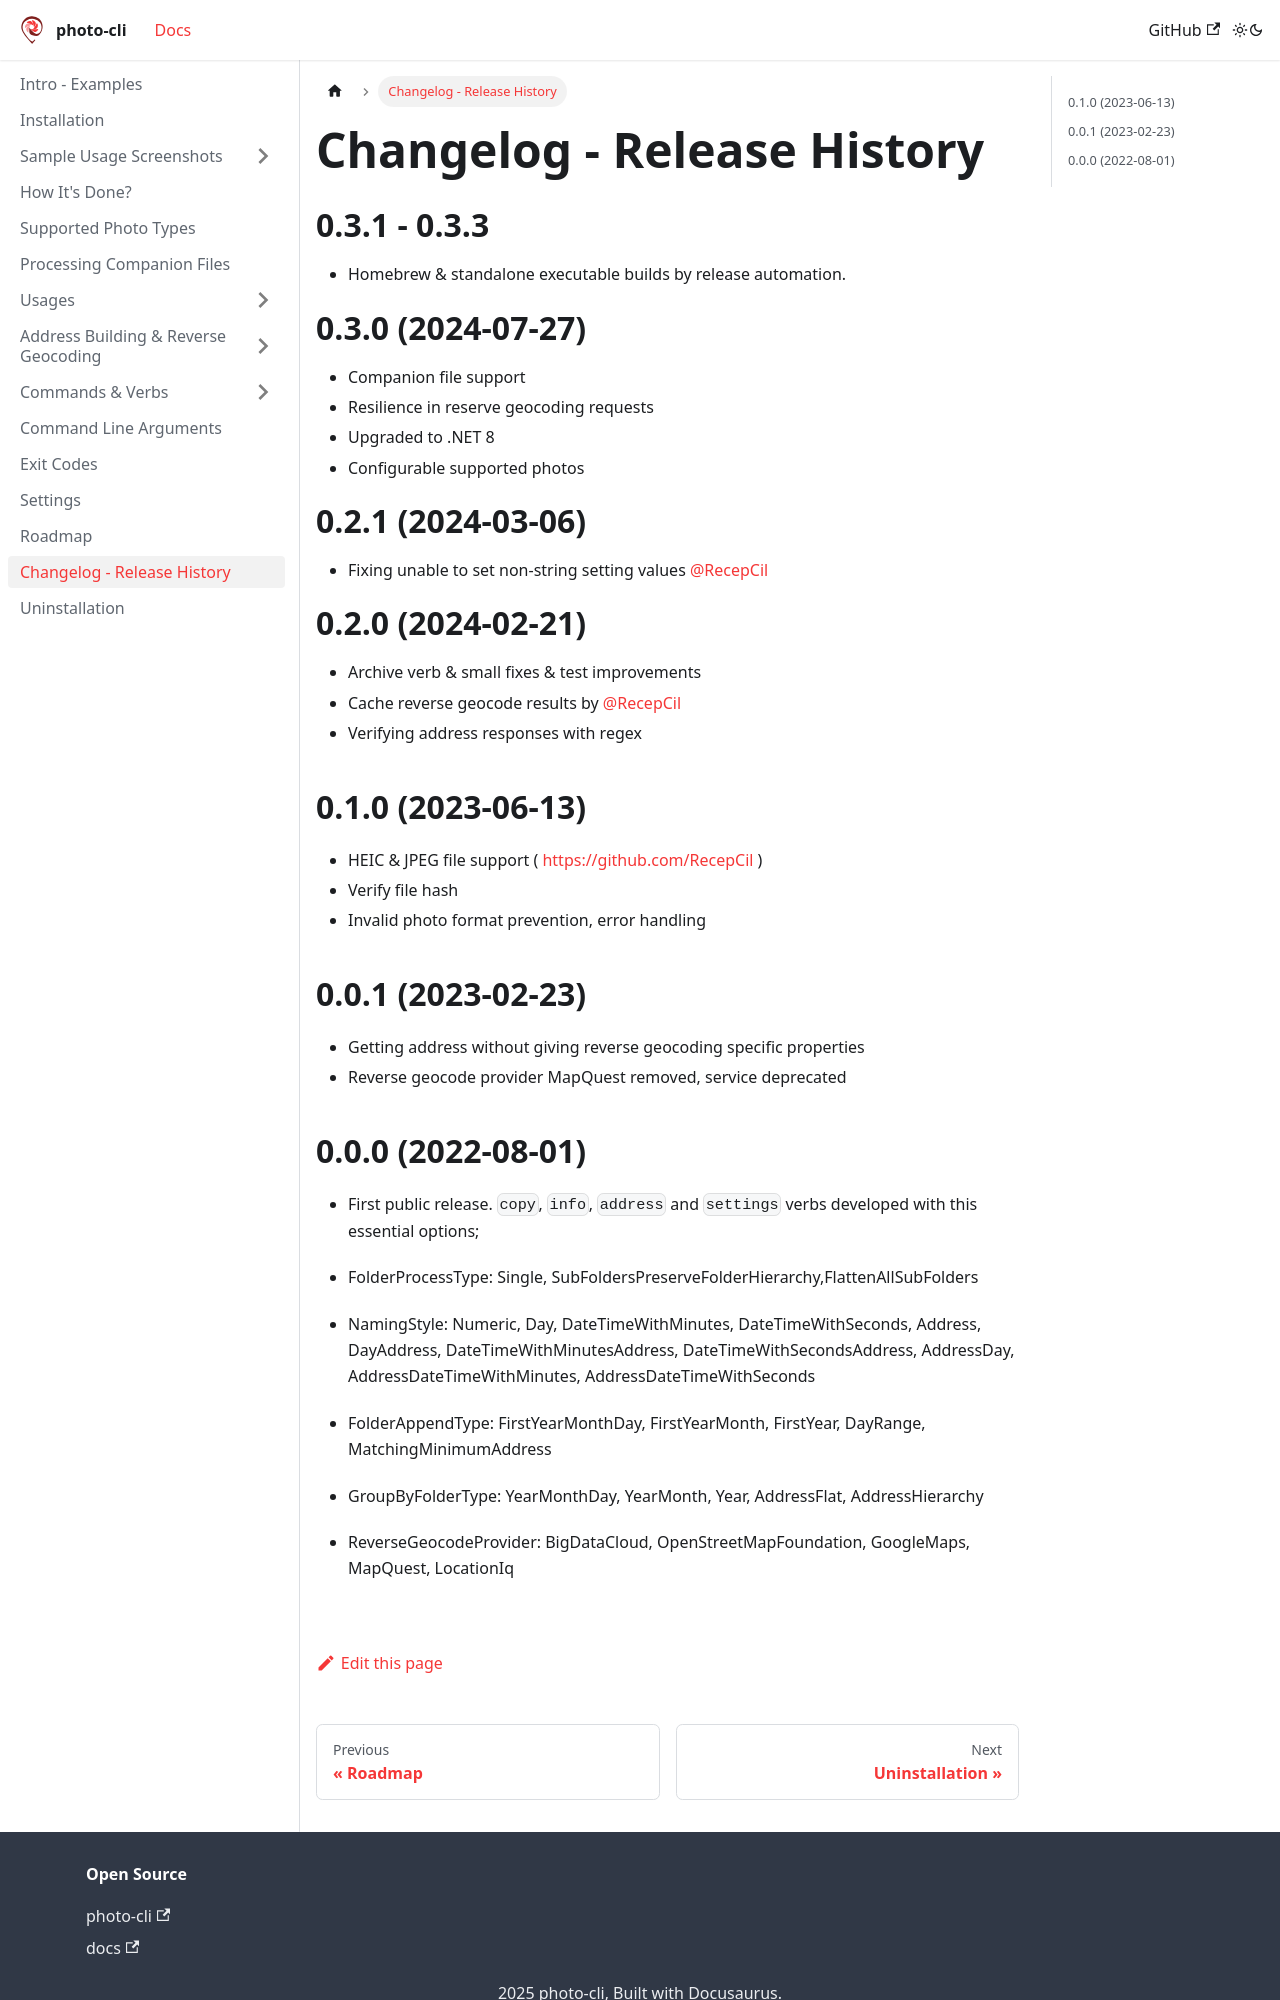

repository: photo-cli/photo-cli.github.io · page: docs/changelog-release-history/index.html · generator: docusaurus

---
sidebar_position: 130
---

# Changelog - Release History

# 0.3.1 - 0.3.3
- Homebrew & standalone executable builds by release automation.

# 0.3.0 (2024-07-27)

- Companion file support
- Resilience in reserve geocoding requests
- Upgraded to .NET 8
- Configurable supported photos

# 0.2.1 (2024-03-06)

- Fixing unable to set non-string setting values [@RecepCil](https://github.com/RecepCil)

# 0.2.0 (2024-02-21)

- Archive verb & small fixes & test improvements
- Cache reverse geocode results by [@RecepCil](https://github.com/RecepCil)
- Verifying address responses with regex

## 0.1.0 (2023-06-13)

- HEIC & JPEG file support ( https://github.com/RecepCil )
- Verify file hash
- Invalid photo format prevention, error handling

## 0.0.1 (2023-02-23)

- Getting address without giving reverse geocoding specific properties
- Reverse geocode provider MapQuest removed, service deprecated
